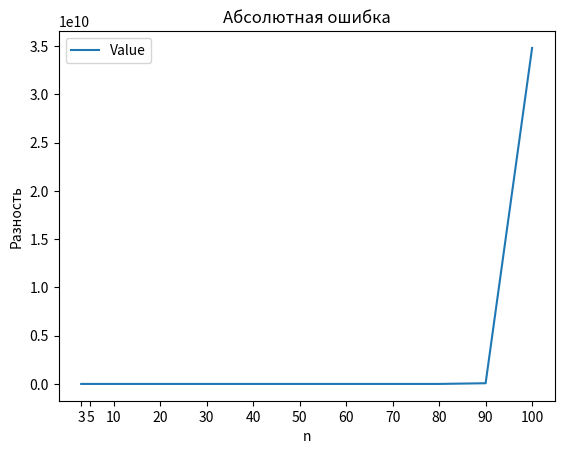
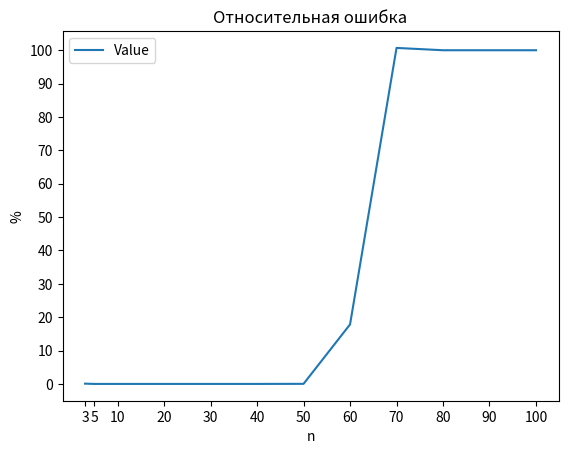
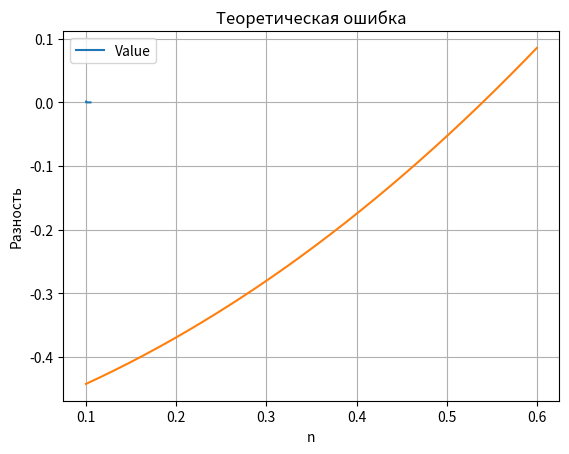

Generate these figures, in order, with matplotlib:
from numpy import cos, linspace, pi, exp
from math import factorial
import pandas as pd
import matplotlib.pyplot as plt

#функция
def func(x: float):
    return x**2 - 0.5 * exp(-x)

#выч n-ой производной
def derv_func(x: float, n: int = 2) -> float:
    if n == 1:
        return 2 * x + 0.5 * exp(-x)
    if n == 2:
        return 2 - 0.5 * exp(-x)
    else:
        return (-1) ** n * 0.5 * exp(-x)
rng_pos = [3, 5, 10, 20, 30, 40, 50, 60, 70, 80, 90, 100]
range_graph = (0.1, 0.6)

#отображение функции
def generate_points(rng: tuple[float, float], count_points: int, function) -> list[tuple[float, float]]:
    res = []
    for pos in linspace(*rng, count_points):
        res.append((pos, function(pos)))
    return res
#реализует многочлен Лагранжа
def lagrange(bp: float, points: list[tuple[float, float]]) -> float:
    count_points = len(points)
    result = 0
    for k, point in enumerate(points):
        multiply = point[1]
        for j in range(0, k - 1 + 1):
            x = points[j][0]
            multiply *= ((bp - x) / (point[0] - x))
        for i in range(k + 1, count_points):
            x = points[i][0]
            multiply *= ((bp - x) / (point[0] - x))
        result += multiply
    return result

#возвращает норму заданной функции
def get_norm(function, rng: tuple[float, float], *args) -> float:
    return max(abs(function(linspace(*rng, num=1000), *args)))
#вычисление относительной ошибки
def rel_error(abs_er: float, norm_f: float) -> float:
    return (abs_er / norm_f) * 100

#расчет теоретической ошибки
def teor_error(count_points: int, rng: tuple[float, float]) -> float:
    return (get_norm(derv_func, rng, count_points + 1) / factorial(count_points + 1)) * (
            (rng[1] - rng[0]) ** (count_points + 1))

abs_e_mass = []
rel_e_mass = []
ter_e_mass = []
#создание узлов
for count_pts in rng_pos:
    full_points = generate_points(range_graph, count_pts, func)
    #вычисление норм
    norm = get_norm(func, range_graph)
    lag_norm = get_norm(lagrange, range_graph, full_points)
    abs_e = max(abs(lagrange(linspace(*range_graph, num=1000), full_points) - func(linspace(*range_graph, num=1000))))
    der_e = get_norm(derv_func, range_graph)
    rel_e = rel_error(abs_e, lag_norm)
    ter_e = teor_error(count_pts, range_graph)
    #списки ошибок
    abs_e_mass.append(abs_e)
    rel_e_mass.append(rel_e)
    ter_e_mass.append(ter_e)

abs_df = pd.DataFrame(abs_e_mass, rng_pos, columns=["Value"])
rel_df = pd.DataFrame(rel_e_mass, rng_pos, columns=["Value"])
ter_df = pd.DataFrame(ter_e_mass, rng_pos, columns=["Value"])
#dataframe сохраняется в .csv
total_df = pd.DataFrame({"Абсолютная ошибка": abs_e_mass,
                        "Относительная ошибка": rel_e_mass,
                         "Теоретическая ошибка": ter_e_mass},
                        index=rng_pos)
total_df.to_csv("error.csv")


abs_df.plot(title="Абсолютная ошибка", xticks=rng_pos, xlabel="n", ylabel="Разность")
rel_df.plot(title="Относительная ошибка", xticks=rng_pos, yticks=range(0, 100 + 1, 10), xlabel="n", ylabel="%")
ter_df.plot(title="Теоретическая ошибка", xlabel="n", ylabel="Разность")
#для теоретической ошибки
plt.xticks(rng_pos)
plt.show()

plt.plot(func(linspace(*range_graph, num=10000)))
plt.grid(True)
plt.xticks([i for i in range(0, 10**4 + 1, 2000)], [0.1, 0.2, 0.3, 0.4, 0.5, 0.6])
plt.show()